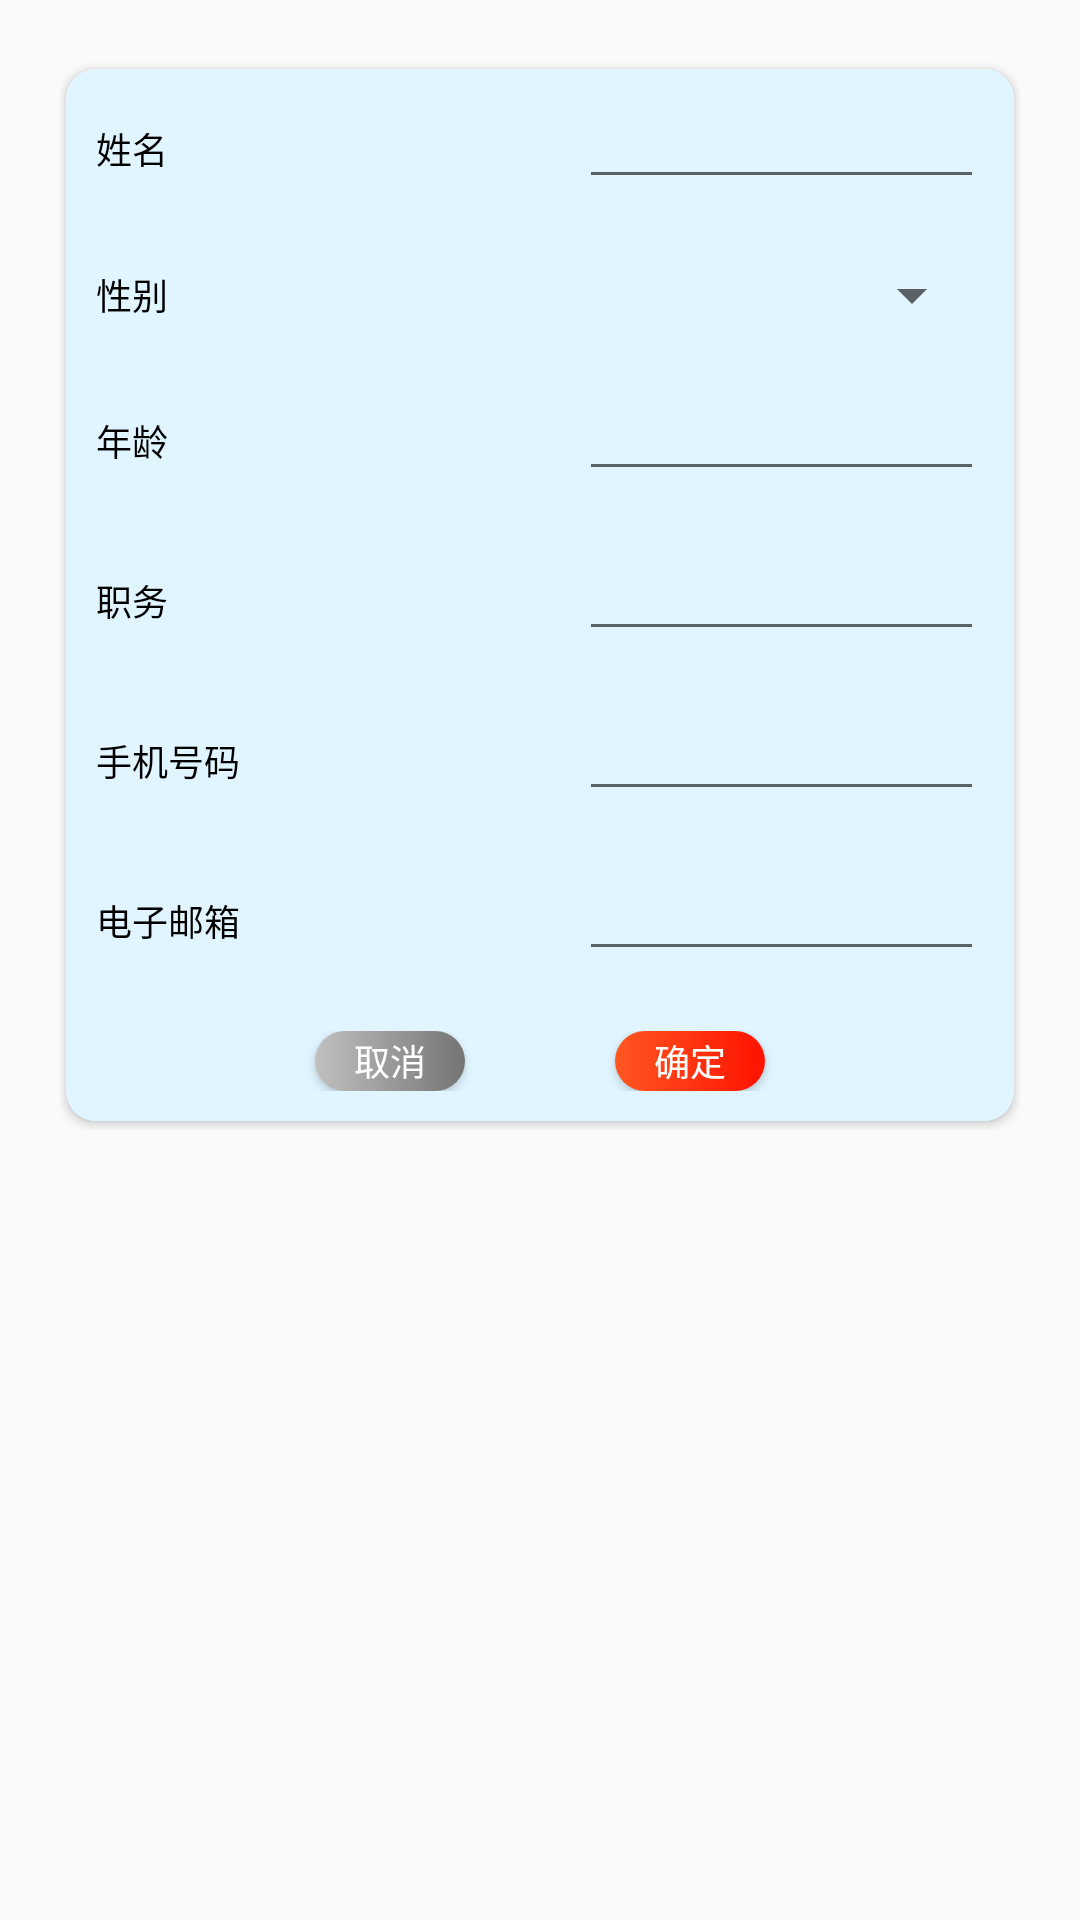

This screen was rendered from an Android layout file. Write that file and the resources it references.
<!-- AndroidManifest.xml: application theme AppTheme -->
<!-- res/layout/dialog_onduty.xml -->
<?xml version="1.0" encoding="utf-8"?>
<LinearLayout xmlns:android="http://schemas.android.com/apk/res/android"
    xmlns:app="http://schemas.android.com/apk/res-auto"
    android:layout_width="match_parent"
    android:layout_height="wrap_content"
    android:orientation="vertical"
    android:padding="10dp">

    <LinearLayout
        android:layout_width="match_parent"
        android:layout_height="wrap_content"
        android:orientation="vertical"
        android:padding="10dp">

        <android.support.v7.widget.CardView
            android:layout_width="match_parent"
            android:layout_height="wrap_content"
            android:foreground="?android:attr/selectableItemBackground"
            app:cardCornerRadius="@dimen/dp_10"
            app:cardPreventCornerOverlap="false"
            app:cardUseCompatPadding="true">

            <LinearLayout
                android:layout_width="match_parent"
                android:layout_height="wrap_content"
                android:background="#E0F5FF"
                android:gravity="left"
                android:orientation="vertical">


                <LinearLayout
                    android:layout_width="match_parent"
                    android:layout_height="wrap_content"
                    android:orientation="horizontal"
                    android:padding="@dimen/dp_10">

                    <TextView
                        android:layout_width="match_parent"
                        android:layout_height="match_parent"
                        android:layout_weight="3"
                        android:gravity="left|center_vertical"
                        android:text="姓名"
                        android:textColor="#000"
                        android:textSize="12sp" />

                    <EditText
                        android:id="@+id/tv_name"
                        android:layout_width="180dp"
                        android:layout_height="match_parent"
                        android:layout_weight="1"
                        android:gravity="left"
                        android:singleLine="true"
                        android:textColor="#000"
                        android:textSize="12sp"
                        />
                </LinearLayout>


                <LinearLayout
                    android:layout_width="match_parent"
                    android:layout_height="wrap_content"
                    android:orientation="horizontal"
                    android:padding="@dimen/dp_10">

                    <TextView
                        android:layout_width="match_parent"
                        android:layout_height="match_parent"
                        android:layout_weight="3"
                        android:gravity="left|center_vertical"
                        android:text="性别"
                        android:textColor="#000"
                        android:textSize="12sp" />

                    <Spinner
                        android:id="@+id/tv_sex"
                        android:layout_width="180dp"
                        android:layout_height="match_parent"
                        android:layout_weight="1"
                        android:gravity="left"
                        android:singleLine="true"
                        android:textColor="#000"
                        android:textSize="12sp"
                        />
                </LinearLayout>

                <LinearLayout
                    android:layout_width="match_parent"
                    android:layout_height="wrap_content"
                    android:orientation="horizontal"
                    android:padding="@dimen/dp_10">

                    <TextView
                        android:layout_width="match_parent"
                        android:layout_height="match_parent"
                        android:layout_weight="3"
                        android:gravity="left|center_vertical"
                        android:text="年龄"
                        android:textColor="#000"
                        android:textSize="12sp" />

                    <EditText
                        android:id="@+id/tv_age"
                        android:layout_width="180dp"
                        android:layout_height="match_parent"
                        android:layout_weight="1"
                        android:gravity="left"
                        android:singleLine="true"
                        android:textColor="#000"
                        android:textSize="12sp"
                        android:inputType="number"
                        />
                </LinearLayout>

                <LinearLayout
                    android:layout_width="match_parent"
                    android:layout_height="wrap_content"
                    android:orientation="horizontal"
                    android:padding="@dimen/dp_10">

                    <TextView
                        android:layout_width="match_parent"
                        android:layout_height="match_parent"
                        android:layout_weight="3"
                        android:gravity="left|center_vertical"
                        android:text="职务"
                        android:textColor="#000"
                        android:textSize="12sp" />

                    <EditText
                        android:id="@+id/tv_zw"
                        android:layout_width="180dp"
                        android:layout_height="match_parent"
                        android:layout_weight="1"
                        android:gravity="left"
                        android:singleLine="true"
                        android:textColor="#000"
                        android:textSize="12sp"
                        />
                </LinearLayout>

                <LinearLayout
                    android:layout_width="match_parent"
                    android:layout_height="wrap_content"
                    android:orientation="horizontal"
                    android:padding="@dimen/dp_10">

                    <TextView
                        android:layout_width="match_parent"
                        android:layout_height="match_parent"
                        android:layout_weight="3"
                        android:gravity="left|center_vertical"
                        android:text="手机号码"
                        android:textColor="#000"
                        android:textSize="12sp" />

                    <EditText
                        android:id="@+id/tv_tel"
                        android:layout_width="180dp"
                        android:layout_height="match_parent"
                        android:layout_weight="1"
                        android:gravity="left"
                        android:inputType="number"
                        android:maxLength="11"
                        android:singleLine="true"
                        android:textColor="#000"
                        android:textSize="12sp"
                        />
                </LinearLayout>

                <LinearLayout
                    android:layout_width="match_parent"
                    android:layout_height="wrap_content"
                    android:orientation="horizontal"
                    android:padding="@dimen/dp_10">

                    <TextView
                        android:layout_width="match_parent"
                        android:layout_height="match_parent"
                        android:layout_weight="3"
                        android:gravity="left|center_vertical"
                        android:text="电子邮箱"
                        android:textColor="#000"
                        android:textSize="12sp"
                        />

                    <EditText
                        android:id="@+id/tv_email"
                        android:layout_width="180dp"
                        android:layout_height="match_parent"
                        android:layout_weight="1"
                        android:gravity="left"
                        android:singleLine="true"
                        android:textColor="#000"
                        android:textSize="12sp"
                        />
                </LinearLayout>

                <LinearLayout
                    android:layout_width="match_parent"
                    android:layout_height="wrap_content"
                    android:gravity="center"
                    android:orientation="horizontal"
                    android:padding="@dimen/dp_10">

                    <Button
                        android:id="@+id/btn_delete"
                        android:layout_width="@dimen/dp_50"
                        android:layout_height="@dimen/dp_20"
                        android:background="@drawable/bg_gray_button"
                        android:gravity="center"
                        android:text="取消"
                        android:textColor="#fff"
                        android:textSize="12sp"
                        />

                    <Button
                        android:id="@+id/btn_update"
                        android:layout_width="@dimen/dp_50"
                        android:layout_height="@dimen/dp_20"
                        android:layout_marginLeft="@dimen/dp_50"
                        android:background="@drawable/bg_red_button"
                        android:gravity="center"
                        android:text="确定"
                        android:textColor="#fff"
                        android:textSize="12sp" />
                </LinearLayout>
            </LinearLayout>

        </android.support.v7.widget.CardView>

    </LinearLayout>

</LinearLayout>
<!-- resources referenced by this layout -->
<resources>
  <dimen name="dp_10">10dp</dimen>
  <dimen name="dp_20">20dp</dimen>
  <dimen name="dp_50">50dp</dimen>
  <!-- drawable bg_gray_button (drawable) -->
  <?xml version="1.0" encoding="utf-8"?>
  <shape xmlns:android="http://schemas.android.com/apk/res/android"
      android:shape="rectangle">
      <solid android:color="#747474" />
      <gradient
          android:angle="180"
          android:endColor="#C0C0C0"
          android:startColor="#747474" />
      <corners android:radius="30dp" />
  
  </shape>
  <!-- drawable bg_red_button (drawable) -->
  <?xml version="1.0" encoding="utf-8"?>
  <shape xmlns:android="http://schemas.android.com/apk/res/android"
      android:shape="rectangle">
      <solid android:color="#FF1200" />
      <gradient
          android:angle="180"
          android:endColor="#FF5722"
          android:startColor="#FF1200" />
      <corners android:radius="30dp" />
  
  </shape>
  <style name="AppTheme" parent="Theme.AppCompat.Light.DarkActionBar">
          
          <item name="colorPrimary">@color/colorPrimary</item>
          <item name="colorPrimaryDark">@color/colorPrimaryDark</item>
          <item name="colorAccent">@color/colorAccent</item>
          <item name="windowNoTitle">true</item>
      </style>
  <color name="colorPrimary">#008577</color>
  <color name="colorPrimaryDark">#00574B</color>
  <color name="colorAccent">#D81B60</color>
</resources>
